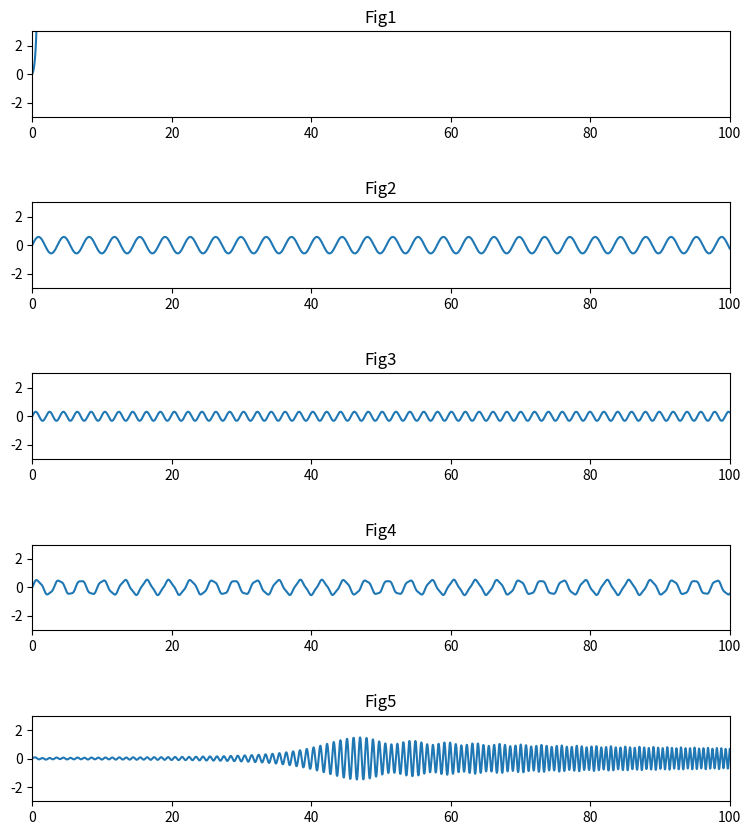

Here is the Python script that generated this plot:
# -*- coding: utf-8 -*-
"""
Created on Tue Oct 23 10:27:54 2018

[redacted]
"""

import matplotlib.pyplot as plt
import numpy as np
import math

def ODEsolver(t, h, y0, y0prim, A, B, C, S):
    y = t.copy()
    y[0] = y0
    y[1] = y0prim*h + y0
    
    for i in range(2, len(y)):
        y[i] = (S(t[i])*h**2 + y[i-1]*(2*A(t[i]) - C(t[i])*h**2) + y[i-2]*(0.5*B(t[i])*h
         - A(t[i])))/(A(t[i]) + 0.5*B(t[i])*h)
    return y

def setupPlots(t, ys):
    r = len(ys)
    plt.figure(figsize=(9, 2*r))
    plt.subplots_adjust(hspace=1)
    for i in range(len(ys)):
        fig = plt.subplot(r, 1, i+1)
        fig.set_title("Fig" + str(i+1))
        plt.plot(t, ys[i])
        plt.axis((0,100,-3,3))
        

t, h = np.linspace(0, 100, 10000, retstep=True)

ys = []

ys.append(ODEsolver(t, h, 0, 1, lambda t : 1, lambda t : -5, lambda t : 4, lambda t : t**2))
ys.append(ODEsolver(t, h, 0, 1, lambda t : 1, lambda t : 0, lambda t : 3, lambda t : 0))
ys.append(ODEsolver(t, h, 0, 1, lambda t : 1, lambda t : 0, lambda t : 10, lambda t : 0))
ys.append(ODEsolver(t, h, 0, 1, lambda t : 1, lambda t : 0, lambda t : 4, lambda t : 2*math.cos(2*math.pi*t)))
ys.append(ODEsolver(t, h, 0, 1, lambda t : 1, lambda t : 1/t, lambda t : t, lambda t : 2*math.cos(2*math.pi*t)))

setupPlots(t, ys)

plt.show()